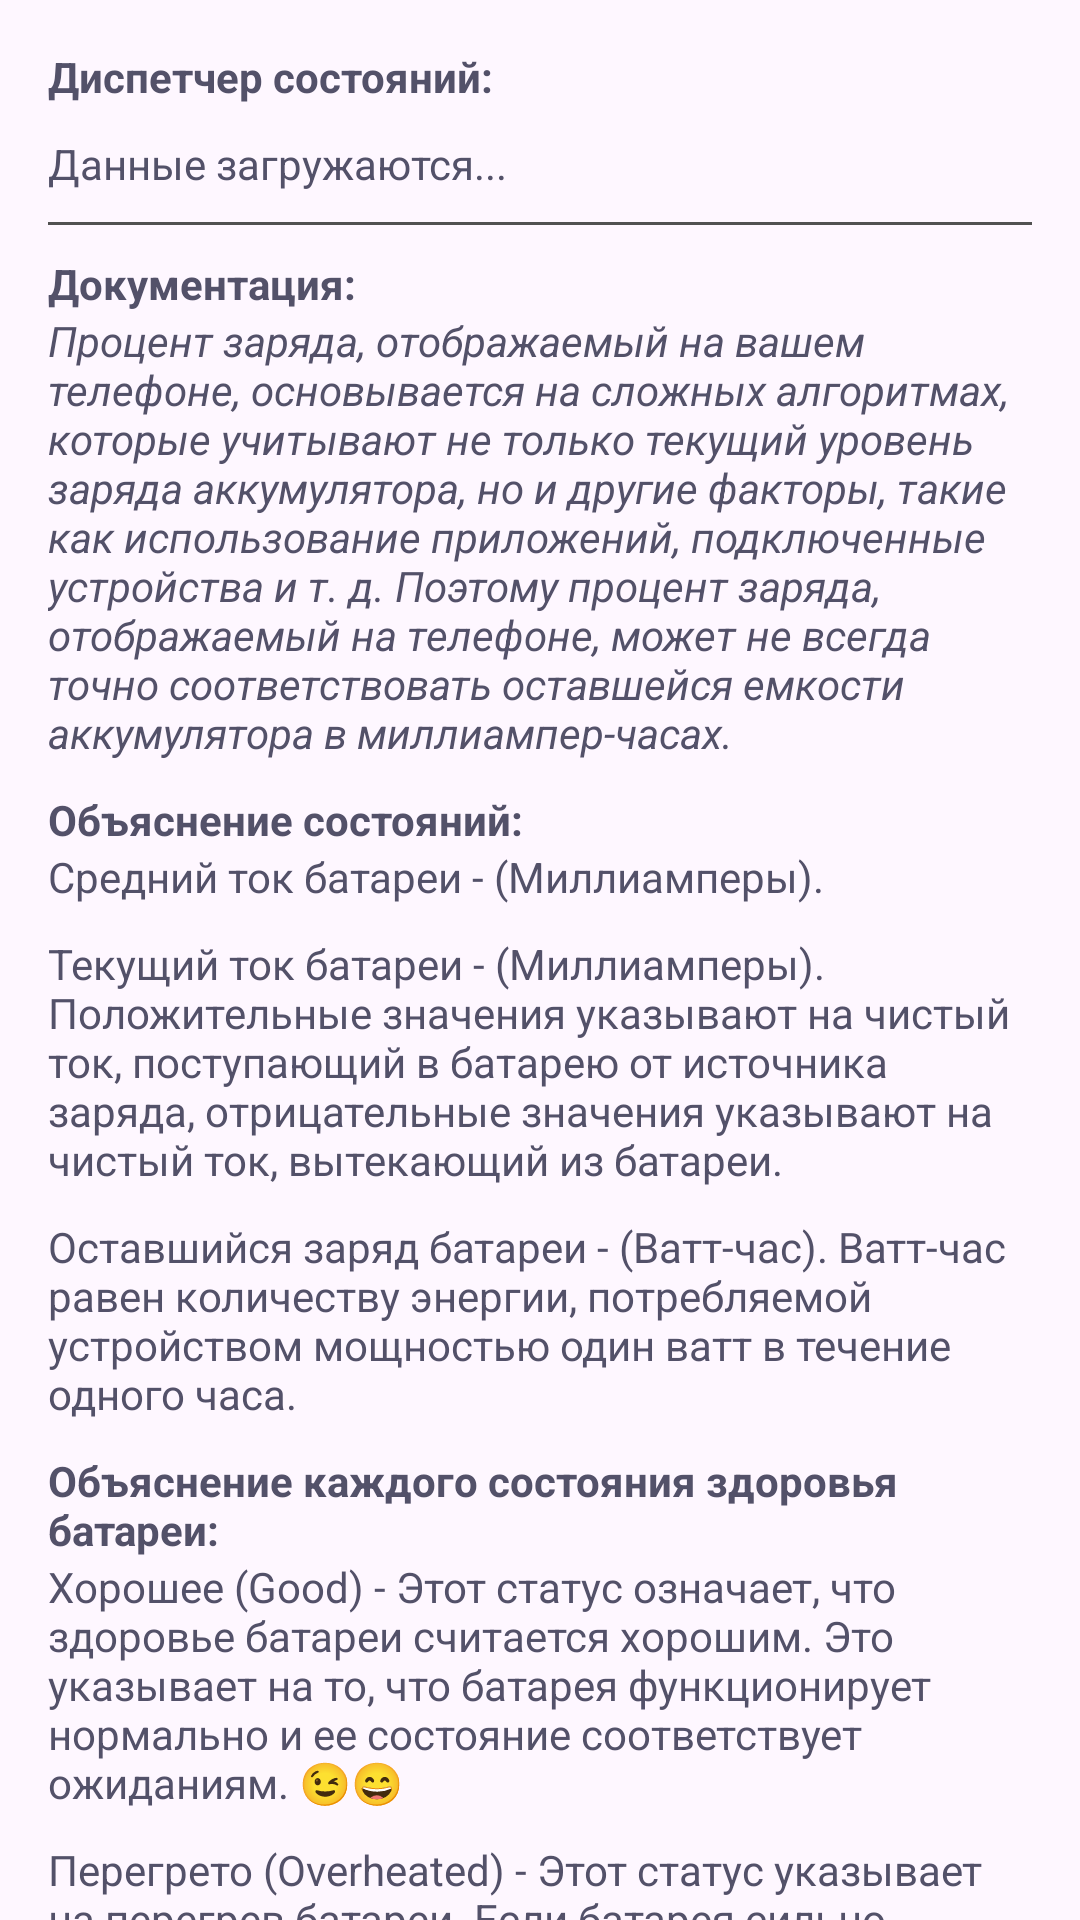

Android layout source for this screen:
<!-- AndroidManifest.xml: application theme Theme.BatteryCheck -->
<!-- res/layout/activity_main.xml -->
<androidx.core.widget.NestedScrollView
    xmlns:android="http://schemas.android.com/apk/res/android"
    xmlns:tools="http://schemas.android.com/tools"
    android:layout_width="match_parent"
    android:layout_height="match_parent"
    android:theme="@style/Base.Theme.BatteryCheck">

    <LinearLayout
        android:layout_width="match_parent"
        android:layout_height="wrap_content"
        android:orientation="vertical"
        android:padding="16dp">

        <TextView
            android:layout_width="match_parent"
            android:layout_height="wrap_content"
            android:text="Диспетчер состояний:"
            android:textStyle="bold"/>

        <Space
            android:layout_width="wrap_content"
            android:layout_height="match_parent"
            android:layout_marginTop="10dp"/>

        <TextView
            android:id="@+id/battery_info_textview"
            android:layout_width="match_parent"
            android:layout_height="wrap_content"
            android:text="Данные загружаются..." />

        <Space
            android:layout_width="wrap_content"
            android:layout_height="match_parent"
            android:layout_marginTop="10dp"/>

        <View
            android:layout_width="match_parent"
            android:layout_height="1dp"
            android:background="@color/grey" />

        <Space
            android:layout_width="wrap_content"
            android:layout_height="match_parent"
            android:layout_marginTop="10dp"/>

        <TextView
            android:layout_width="match_parent"
            android:layout_height="wrap_content"
            android:text="Документация:"
            android:textStyle="bold"/>

        <TextView
            android:layout_width="wrap_content"
            android:layout_height="wrap_content"
            android:text="Процент заряда, отображаемый на вашем телефоне, основывается на сложных алгоритмах, которые учитывают не только текущий уровень заряда аккумулятора, но и другие факторы, такие как использование приложений, подключенные устройства и т. д. Поэтому процент заряда, отображаемый на телефоне, может не всегда точно соответствовать оставшейся емкости аккумулятора в миллиампер-часах."
            android:textStyle="italic" />

        <Space
            android:layout_width="wrap_content"
            android:layout_height="match_parent"
            android:layout_marginTop="10dp"/>

        <TextView
            android:layout_width="match_parent"
            android:layout_height="wrap_content"
            android:text="Объяснение состояний: "
            android:textStyle="bold"/>

        <TextView
            android:layout_width="match_parent"
            android:layout_height="wrap_content"
            android:text="Средний ток батареи - (Миллиамперы)."/>

        <TextView
            android:layout_width="match_parent"
            android:layout_height="wrap_content"
            android:layout_marginTop="10dp"
            android:text="Текущий ток батареи - (Миллиамперы). Положительные значения указывают на чистый ток, поступающий в батарею от источника заряда, отрицательные значения указывают на чистый ток, вытекающий из батареи."/>

        <TextView
            android:layout_width="match_parent"
            android:layout_height="wrap_content"
            android:layout_marginTop="10dp"
            android:text="Оставшийся заряд батареи - (Ватт-час). Ватт-час равен количеству энергии, потребляемой устройством мощностью один ватт в течение одного часа."/>

        <Space
            android:layout_width="wrap_content"
            android:layout_height="match_parent"
            android:layout_marginTop="10dp"/>

        <TextView
            android:layout_width="match_parent"
            android:layout_height="wrap_content"
            android:text="Объяснение каждого состояния здоровья батареи:"
            android:textStyle="bold"/>

        <TextView
            android:id="@+id/BATTERY_HEALTH_GOOD"
            android:layout_width="match_parent"
            android:layout_height="wrap_content"
            android:text="Хорошее (Good) - Этот статус означает, что здоровье батареи считается хорошим. Это указывает на то, что батарея функционирует нормально и ее состояние соответствует ожиданиям. 😉😄"/>

        <TextView
            android:id="@+id/BATTERY_HEALTH_OVERHEAT"
            android:layout_width="match_parent"
            android:layout_height="wrap_content"
            android:layout_marginTop="10dp"
            android:text="Перегрето (Overheated) - Этот статус указывает на перегрев батареи. Если батарея сильно нагревается, это может привести к снижению ее производительности и сокращению срока службы. ☀️🌡" />

        <TextView
            android:id="@+id/BATTERY_HEALTH_DEAD"
            android:layout_width="match_parent"
            android:layout_height="wrap_content"
            android:layout_marginTop="10dp"
            android:text="Разряжена (Dead) - Этот статус указывает на то, что батарея полностью разряжена и не может больше удерживать энергию. В этом состоянии батарея обычно должна быть заменена. ⚠️🔋" />

        <TextView
            android:id="@+id/BATTERY_HEALTH_OVER_VOLTAGE"
            android:layout_width="match_parent"
            android:layout_height="wrap_content"
            android:layout_marginTop="10dp"
            android:text="Перенапряжение (Over Voltage) - Этот статус указывает на перенапряжение батареи, когда напряжение превышает допустимые пределы. Это может вызвать повреждение батареи и негативно сказаться на ее производительности. ⚡️\uD83D\uDD0C"/>

        <TextView
            android:id="@+id/BATTERY_HEALTH_UNSPECIFIED_FAILURE"
            android:layout_width="match_parent"
            android:layout_height="wrap_content"
            android:layout_marginTop="10dp"
            android:text="Неуказанная неисправность (Unspecified Failure) - Этот статус указывает на неспецифическую неисправность батареи. Он обозначает проблемы, которые не могут быть явно определены другими значениями статуса здоровья. ❓❌"/>

        <TextView
            android:id="@+id/BATTERY_HEALTH_COLD"
            android:layout_width="match_parent"
            android:layout_height="wrap_content"
            android:layout_marginTop="10dp"
            android:text="Холодное (Cold) - Этот статус указывает на то, что батарея находится в холодном состоянии. Низкие температуры могут оказывать негативное влияние на производительность батареи и сокращать ее емкость. ❄️" />

        <TextView
            android:id="@+id/BATTERY_HEALTH_UNKNOWN"
            android:layout_width="match_parent"
            android:layout_height="wrap_content"
            android:layout_marginTop="10dp"
            android:text="Неизвестно (Unknown) - Этот статус указывает на то, что здоровье батареи неизвестно или не может быть определено. ❓😕" />
    </LinearLayout>
</androidx.core.widget.NestedScrollView>
<!-- resources referenced by this layout -->
<resources>
  <color name="grey">#515151</color>
  <style name="Base.Theme.BatteryCheck" parent="Theme.Material3.DayNight.NoActionBar">
          <item name="colorPrimary">#FBFDFF</item>
          <item name="android:textColor">#535169</item>
          <item name="colorPrimaryVariant">#2492F7</item>
          <item name="colorOnPrimary">@color/white</item>
          
          <item name="colorSecondary">#2492F7</item>
          <item name="colorSecondaryVariant">#2492F7</item>
          <item name="colorOnSecondary">#2491F6</item>
          
          <item name="android:statusBarColor">#9DC9FE</item>
          <item name="android:navigationBarColor">#9DC9FE</item>
          <item name="android:windowLightNavigationBar">true</item>
          <item name="android:tint">@color/tintColor</item>
          
          <item name="android:startColor">@color/startColor</item>
          <item name="android:endColor">@color/endColor</item>
          <item name="strokeColor">@color/strokeColor</item>
      </style>
  <style name="Theme.BatteryCheck" parent="Theme.Material3.DayNight.NoActionBar">
          <item name="android:startColor">@color/startColor</item>
          <item name="android:endColor">@color/endColor</item>
          <item name="strokeColor">@color/strokeColor</item>
          <item name="colorPrimary">#FBFDFF</item>
          <item name="android:textColor">#535169</item>
          <item name="colorPrimaryVariant">#2492F7</item>
          <item name="colorOnPrimary">@color/white</item>
          <item name="colorSecondary">#2492F7</item>
          <item name="colorSecondaryVariant">#2492F7</item>
          <item name="colorOnSecondary">#2491F6</item>
          <item name="android:tint">@color/tintColor</item>
  
          <item name="android:statusBarColor">#9DC9FE</item>
          <item name="android:navigationBarColor">#9DC9FE</item>
          <item name="android:windowLightNavigationBar">true</item>
      </style>
  <color name="white">#FFFFFFFF</color>
  <color name="tintColor">#003258</color>
  <color name="startColor">#9DC9FE</color>
  <color name="endColor">#E8F0FE</color>
  <color name="strokeColor">#FFFFFF</color>
</resources>
